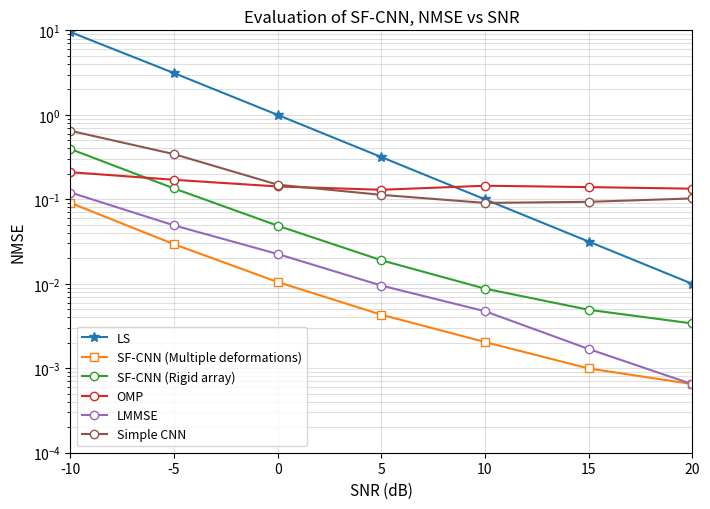

Generate this figure with matplotlib:
"""Exported verbatim from notebook code cell 27."""

import numpy as np
import matplotlib.pyplot as plt

# ============================================================
# SNR AXIS
# ============================================================
SNR_dB =([-10,
                   -5,
                   0,
                   5,
                   10,
                   15,
                   20
                  ])

# ============================================================
# OLD 200-EPOCH RESULT (L = 3)
# From first figure
# ============================================================
NMSE_old_L3 = np.array([
    0.090613,
    0.0293543,
    0.01048299,
    0.00430095,
    0.00204493,
    0.00099399,
    0.000649931
])

# ============================================================
# NEW RESULT (L = 3)
# From second image
# ============================================================
NMSE_new_L3 = np.array([0.39319082, 
                         0.13425748 ,
                         0.048664,
                         0.01897541,
                         0.00875661,
                         0.00492187,
                         0.00339052])


# ============================================================
# LS CURVE (L = 3)
# ============================================================
NMSE_LS = np.array([
    9.53107856,
    3.11534433,
    0.99645222,
    0.31596920,
    0.09985185,
    0.03161006,
    0.00998320
])

NMSE_OMP = np.array([ 0.2092,
                     0.1701,
                     0.1418,
                     0.1296,
                     0.1447,
                     0.1394,
                     0.1335])

NMSE_LMMSE  = np.array([
    0.1203,      # -9.1952 dB
    0.0491,      # -13.0944 dB
    0.0225,      # -16.4866 dB
    0.00952,
    0.00473,     # -23.2453 dB
    0.00169,     # -27.7143 dB
    0.000648     # -31.8819 dB
])

NMSE_CNN = np.array( [
    0.64656693,
    0.34210689,
    0.14880911,
    0.11285083,
    0.09058311,
    0.09331958,
    0.10234478
])
# ============================================================
# PLOT
# ============================================================
plt.figure(figsize=(7.2,5.2))

plt.semilogy(
    SNR_dB,
    NMSE_LS,
    '-*',
    linewidth=1.5,
    markersize=7,
    label='LS'
)

plt.semilogy(
    SNR_dB,
    NMSE_old_L3,
    '-s',
    linewidth=1.5,
    markersize=6,
    markerfacecolor='white',
    label='SF-CNN (Multiple deformations)'
)

plt.semilogy(
    SNR_dB,
    NMSE_new_L3,
    '-o',
    linewidth=1.5,
    markersize=6,
    markerfacecolor='white',
    label='SF-CNN (Rigid array)'
)

plt.semilogy(
    SNR_dB,
    NMSE_OMP,
    '-o',
    linewidth=1.5,
    markersize=6,
    markerfacecolor='white',
    label='OMP'
)

plt.semilogy(
    SNR_dB,
    NMSE_LMMSE,
    '-o',
    linewidth=1.5,
    markersize=6,
    markerfacecolor='white',
    label='LMMSE'
)

plt.semilogy(
    SNR_dB,
    NMSE_CNN,
    '-o',
    linewidth=1.5,
    markersize=6,
    markerfacecolor='white',
    label='Simple CNN'
)
# ============================================================
# STYLE
# ============================================================
plt.grid(True, which='both', linestyle='-', alpha=0.4)

plt.xlabel('SNR (dB)', fontsize=11)
plt.ylabel('NMSE', fontsize=11)

plt.title(
    'Evaluation of SF-CNN, NMSE vs SNR',
    fontsize=12
)

plt.xlim([-10, 20])
plt.ylim([1e-4, 1e1])

plt.legend(fontsize=9, loc='lower left')

plt.tight_layout()
plt.show()
